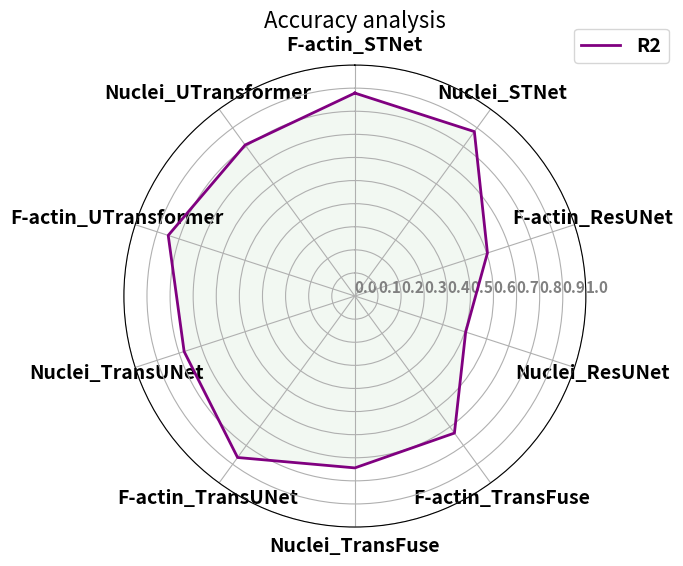

Here is the Python script that generated this plot:
import matplotlib.pyplot as plt
import numpy as np
import pandas as pd

data = pd.DataFrame({'sample':
    [
        "R2",
    ],
    'F-actin_STNet':
        [0.8787],
    'Nuclei_STNet':
        [0.8800],
    'F-actin_ResUNet':
        [0.6034],
    'Nuclei_ResUNet':
        [0.5043],
    'F-actin_TransFuse':
        [0.7332],
    'Nuclei_TransFuse':
        [0.7439],
    'F-actin_TransUNet':
        [0.8639],
    'Nuclei_TransUNet':
        [0.7772],
    'F-actin_UTransformer':
        [0.8496],
    'Nuclei_UTransformer':
        [0.8084],
})

plt.figure(figsize=(7, 6))
# 设置雷达图的参数
params = {
    'figure.figsize': [6, 6],
    'axes.labelsize': 14,
    'axes.titlesize': 16,
    'xtick.labelsize': 14,
    'ytick.labelsize': 10,
    'font.weight': 'bold'
}
plt.rcParams.update(params)

# 绘制雷达图
categories = list(data.columns[1:])
N = len(categories)
values = data.iloc[:, 1:].values.tolist()
angles = [n / float(N) * 2 * np.pi for n in range(N)]

# values每一行增加第一个数据; angle增加最后一个角度。 使得曲线闭合
_ = [value.append(value[0]) for value in values]
angles += angles[:1]

ax = plt.subplot(111, polar=True)
ax.set_theta_offset(np.pi / 2)
ax.set_theta_direction(-1)
plt.xticks(angles[:-1], categories)
ax.set_rlabel_position(0)

for i in range(len(values)):
    ax.plot(angles, values[i],
            # 'y',                        # color
            linewidth=2,  # line width
            linestyle='solid',
            color='purple',
            label=data['sample'][i],
            )

    ax.fill(angles, values[i],
            'g',
            alpha=0.05,
            )

plt.legend(bbox_to_anchor=(1.2, 1.1), fontsize=14)
plt.title('Accuracy analysis')

# 设置刻度标签的角度和位置
ax.set_rgrids([0.0, 0.1, 0.2, 0.3, 0.4, 0.5, 0.6, 0.7, 0.8, 0.9, 1],
              color="grey",
              size=11,
              angle=90)
plt.ylim(0, 1)
plt.savefig('total_radar_r2.png')
plt.show()
